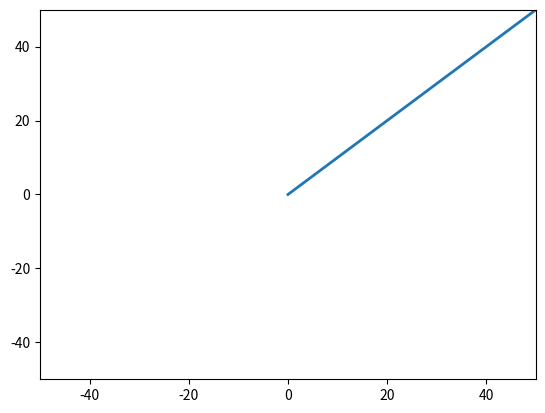

Here is the Python script that generated this plot: (Note: this script raises an exception after producing the figure.)
import numpy as np
import matplotlib.pylab as plt

a = [0,1]
N = 8
replace = True
prob = [0.99,0.01]

'''
x = np.random.choice(a, size=(N,N), p=prob)

'''
'''
x = np.random.binomial(1, 0.5, size=(N,N))

y = np.random.binomial(1000,0.5, 1000000)

print(x)


plt.hist(y, bins = 50, density=True)
plt.show()
'''

import matplotlib.animation as animation

fig = plt.figure()
axis = plt.axes(xlim=(-50,50),
                ylim=(-50,50))

line, = axis.plot([],[], lw=2)

def init(): 
    line.set_data([], []) 
    return line,

xdata, ydata = [], []

def animate(i): 
    # t is a parameter which varies 
    # with the frame number 
    t = 0.1 * i 
    
    # x, y values to be plotted 
    x = t * 5
    y = t * 5
    
    # appending values to the previously 
    # empty x and y data holders 
    xdata.append(x) 
    ydata.append(y) 
    line.set_data(xdata, ydata) 
    
    return line,

# calling the animation function     
anim = animation.FuncAnimation(fig, animate, 
                            init_func = init, 
                            frames = 500,
                            interval = 20, 
                            blit = True) 

# saves the animation in our desktop 
anim.save('growingCoil.mp4', writer = 'ffmpeg', fps = 30) 
